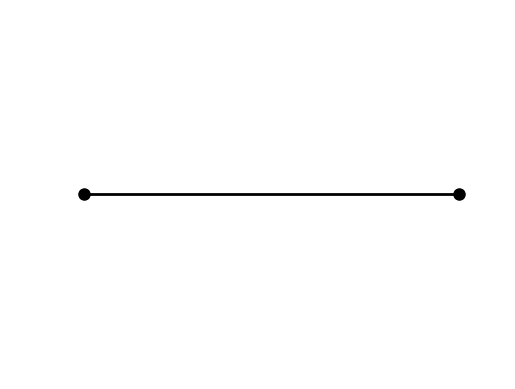

Here is the Python script that generated this plot: (Note: this script raises an exception after producing the figure.)
"""
============================================
Linear oscillations of a triatomic molecule.
============================================
"""

import numpy as np
import matplotlib.pyplot as plt
import scipy.integrate as integrate
import matplotlib.animation as animation

M=1.    # mass of central atom
m=0.75  # mass of outer atoms
k=1.    # spring constant
l=0.35  # unstretched bond length
amp1=0.05 # amplitude of normal mode 1 (SMALL oscillations, 0.05)
amp2=0.03 # amplitude of normal mode 2 (SMALL oscillations, 0.03)
omega1=np.sqrt(k/m) # angular frequency of mode 1
omega2=omega1*np.sqrt(1+2*m/M) # angular frequency of mode 2

# create a time array up to t_max sampled at steps of dt
dt=0.01*2*np.pi/omega2
t_max=5*2*np.pi/omega1
t=np.arange(0,t_max,dt)

# set the initial conditions in Cartesian coordinates
x1=np.zeros(len(t))
x2=np.zeros(len(t))
x3=np.zeros(len(t))
y=np.zeros(len(t))
x2_0=0.
x1_0=x2_0-l
x3_0=x2_0+l

amplify=4
x1=x1_0-amp1*np.cos(omega1*t)+amp2*np.cos(omega2*t)
x2=x2_0-amp2*(2*m/M)*np.cos(omega2*t)
x3=x3_0+amp1*np.cos(omega1*t)+amp2*np.cos(omega2*t)
xmode1=x2_0+amplify*0.5*((x3-x3_0)-(x1-x1_0))
xmode2=x2_0+amplify*((x1-x1_0)-(2*m/M)*(x2-x2_0)+(x3-x3_0))/3
ymode1=y+0.2
ymode2=y-0.2

xmin=np.amin(x1)
xmax=np.amax(x3)
fig=plt.figure()
ax=fig.add_subplot(111, autoscale_on=False, xlim=(xmin-0.1,xmax+0.1), ylim=(-1,1))

line,=ax.plot([],[],'ko-',lw=2,ms=8)
atom2,=ax.plot([],[],'ko',ms=8*M/m)
mode1,=ax.plot([],[],'o',color=(0,1,0),ms=15)
mode2,=ax.plot([],[],'o',color=(0.9,0.6,0),ms=15)
#mode2,=ax.plot([],[],'o',color='orange',ms=15)

def animate(i):
    thisx=[x1[i],x3[i]]
    thisy=[y[i],y[i]]
    line.set_data(thisx,thisy)
    atom2.set_data(x2[i],y[i])
    mode1.set_data(xmode1[i],ymode1[i])
    mode2.set_data(xmode2[i],ymode2[i])
    return line,atom2,mode1,mode2

plt.axis('off')
ani=animation.FuncAnimation(fig,animate,range(1,len(t)),interval=30,blit=True)
plt.show()
